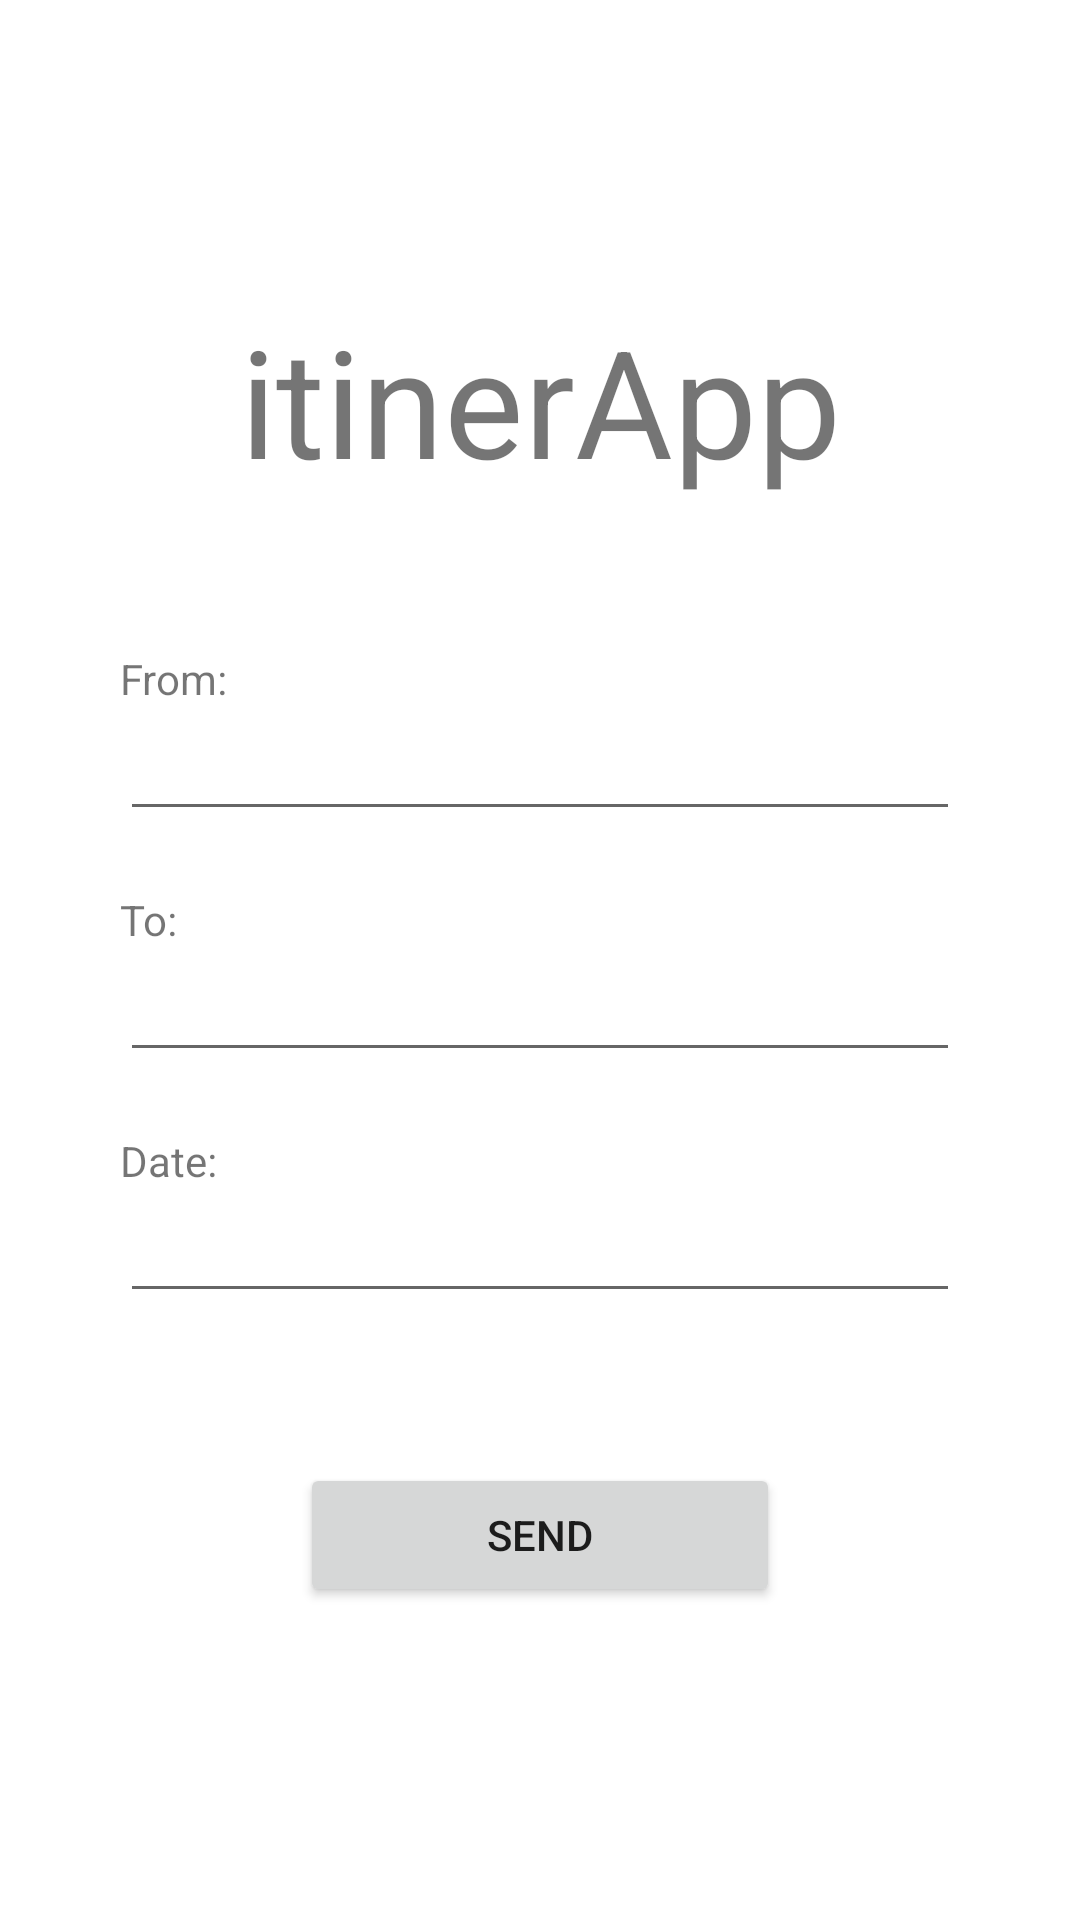

Reconstruct the res/layout file that produces this screen, plus the resources it refers to.
<!-- AndroidManifest.xml: application theme Theme.ItinerApp -->
<!-- res/layout/activity_main.xml -->
<?xml version="1.0" encoding="utf-8"?>
<androidx.constraintlayout.widget.ConstraintLayout xmlns:android="http://schemas.android.com/apk/res/android"
    xmlns:app="http://schemas.android.com/apk/res-auto"
    xmlns:tools="http://schemas.android.com/tools"
    android:layout_width="match_parent"
    android:layout_height="match_parent"
    tools:context=".MainActivity">

    <TextView
        android:id="@+id/title"
        android:layout_width="wrap_content"
        android:layout_height="wrap_content"
        android:text="@string/app_name"
        android:textSize="50dp"
        android:layout_marginTop="100dp"
        app:layout_constraintLeft_toLeftOf="parent"
        app:layout_constraintRight_toRightOf="parent"
        app:layout_constraintTop_toTopOf="parent" />

    <LinearLayout
        android:layout_width="match_parent"
        android:layout_height="wrap_content"
        android:orientation="vertical"
        android:id="@+id/linear_layout"
        app:layout_constraintLeft_toLeftOf="parent"
        app:layout_constraintRight_toRightOf="parent"
        app:layout_constraintTop_toBottomOf="@id/title"
        android:layout_marginTop="50dp"
        >
    <TextView
        android:layout_width="wrap_content"
        android:layout_height="wrap_content"
        android:text="@string/depart_city"
        android:layout_marginHorizontal="40dp"

        />
        <EditText
            android:layout_width="match_parent"
            android:layout_height="wrap_content"
            android:id="@+id/from_input"
            android:layout_marginHorizontal="40dp"
            />
        <TextView
            android:layout_width="wrap_content"
            android:layout_height="wrap_content"
            android:text="@string/to_city"
            android:layout_marginHorizontal="40dp"
            android:layout_marginTop="20dp"
            />
        <EditText
            android:layout_width="match_parent"
            android:layout_height="wrap_content"
            android:id="@+id/to_input"
            android:layout_marginHorizontal="40dp"

            />

        <TextView
            android:layout_width="match_parent"
            android:layout_height="wrap_content"
            android:text="@string/date"
            android:layout_marginHorizontal="40dp"
            android:layout_marginTop="20dp"
            />
        <EditText
            android:layout_width="match_parent"
            android:layout_height="wrap_content"
            android:layout_marginHorizontal="40dp"
            android:id="@+id/date_input"
            android:clickable="false"
            android:focusable="false"
            android:focusableInTouchMode="false"
            android:cursorVisible="false"
            />

    </LinearLayout>

    <Button
        android:layout_width="match_parent"
        android:layout_height="wrap_content"
        app:layout_constraintLeft_toLeftOf="parent"
        app:layout_constraintRight_toRightOf="parent"
        app:layout_constraintTop_toBottomOf="@id/linear_layout"
        android:layout_marginTop="50dp"
        android:layout_marginHorizontal="100dp"
        android:text="@string/btn_text"
        android:id="@+id/main_btn"
        />

</androidx.constraintlayout.widget.ConstraintLayout>
<!-- resources referenced by this layout -->
<resources>
  <string name="app_name">itinerApp</string>
  <string name="btn_text">Send</string>
  <string name="date">Date:</string>
  <string name="depart_city">From:</string>
  <string name="to_city">To:</string>
  <style name="Theme.ItinerApp" parent="Theme.MaterialComponents.DayNight.DarkActionBar">
          
          <item name="colorPrimary">@color/purple_500</item>
          <item name="colorPrimaryVariant">@color/purple_700</item>
          <item name="colorOnPrimary">@color/white</item>
          
          <item name="colorSecondary">@color/teal_200</item>
          <item name="colorSecondaryVariant">@color/teal_700</item>
          <item name="colorOnSecondary">@color/black</item>
          
          <item name="android:statusBarColor" tools:targetApi="l">?attr/colorPrimaryVariant</item>
          
      </style>
  <!-- not gathered from this repository: default colours our renderer supplied (Android Studio template values) -->
  <color name="purple_500">#FF6200EE</color>
  <color name="purple_700">#FF3700B3</color>
  <color name="teal_200">#FF03DAC5</color>
  <color name="teal_700">#FF018786</color>
  <color name="black">#FF000000</color>
  <color name="white">#FFFFFFFF</color>
</resources>
